The GitHub repository Reyad02/snake-gourd-leaf-disease-prediction contains a labelled image folder "snake-gourd-leaf-disease-prediction" with 3 categories: anthracnose, healthy, yellow. Examples follow, each with its label.

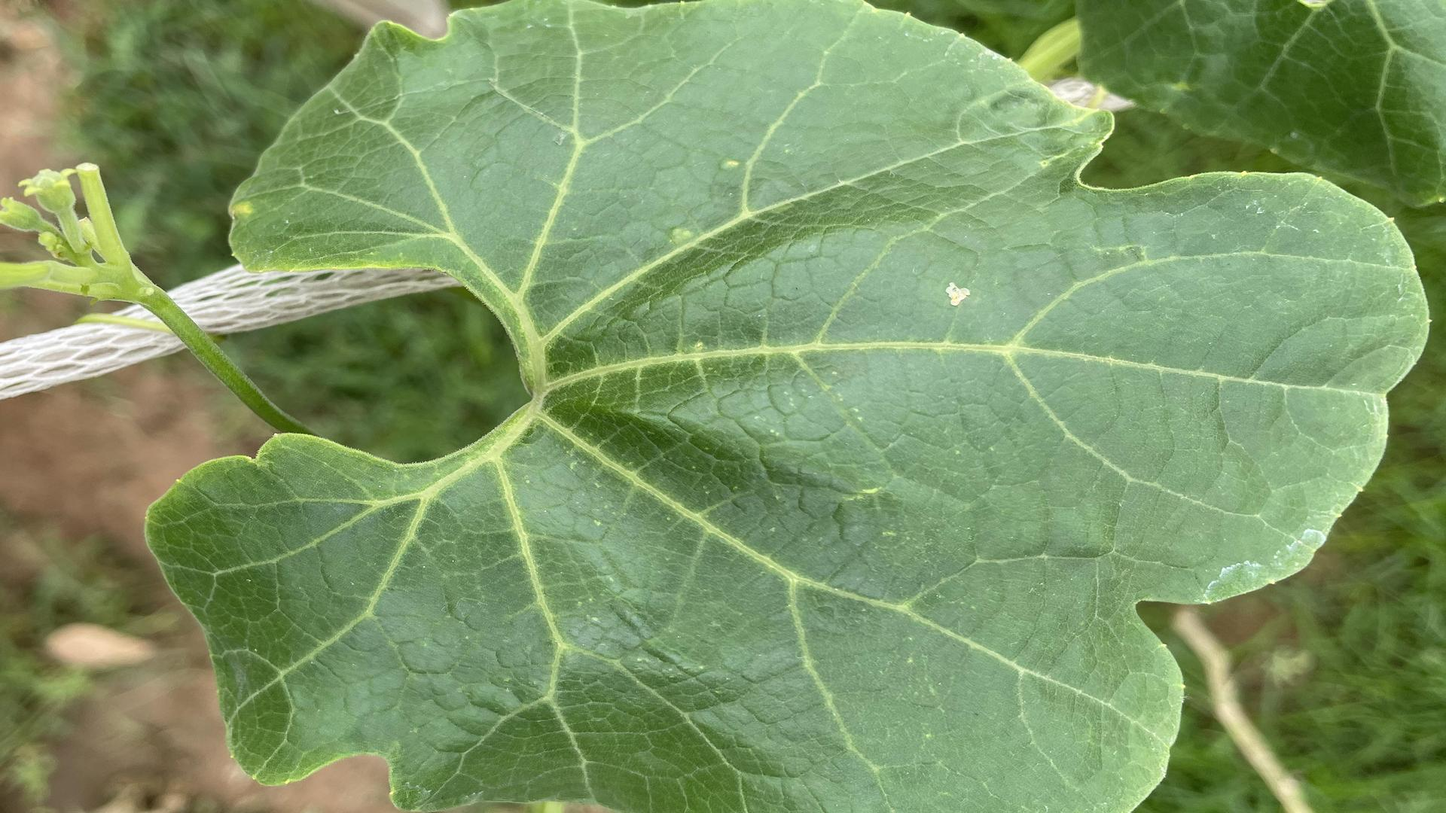
Label: healthy

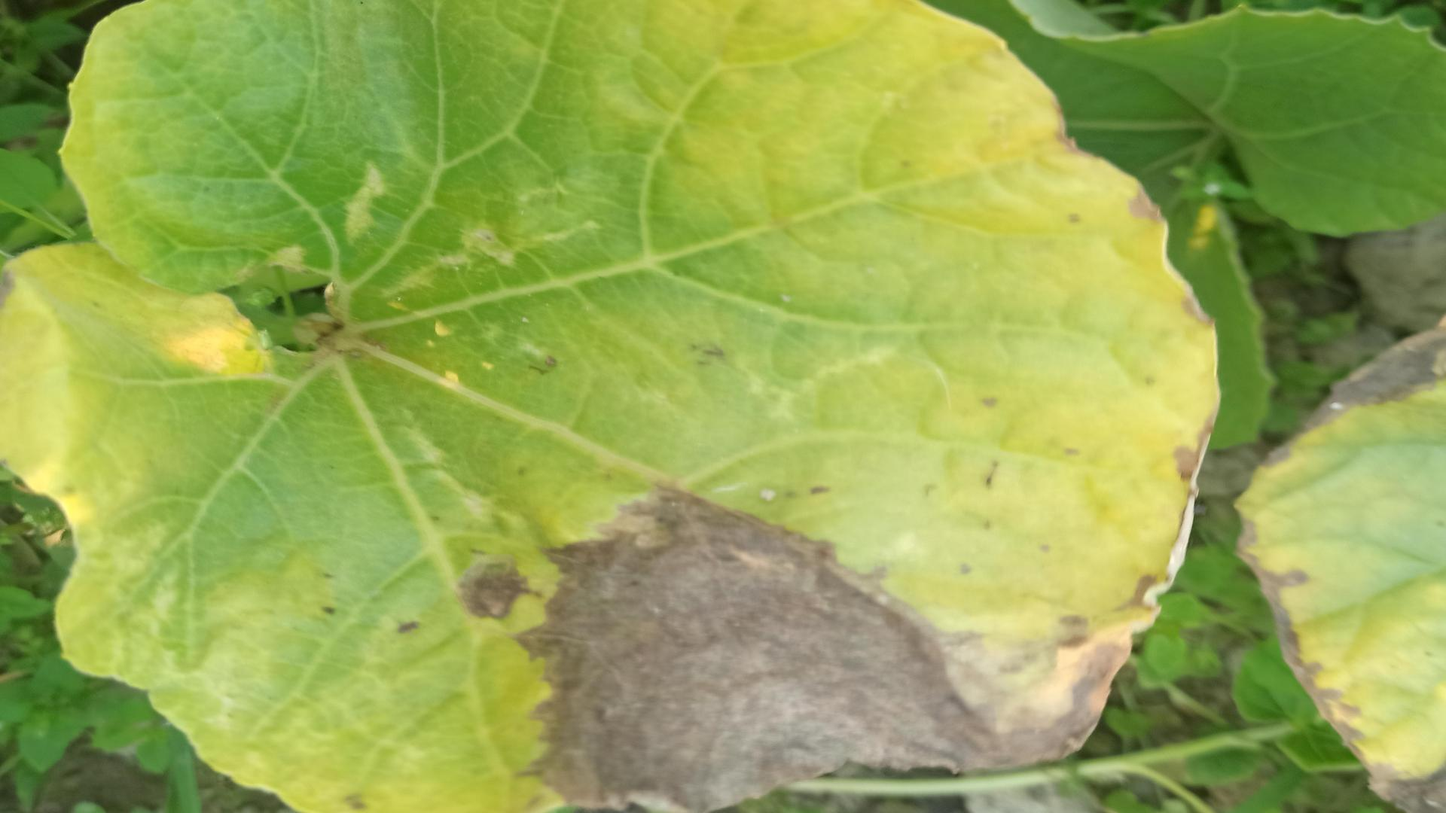
Label: anthracnose

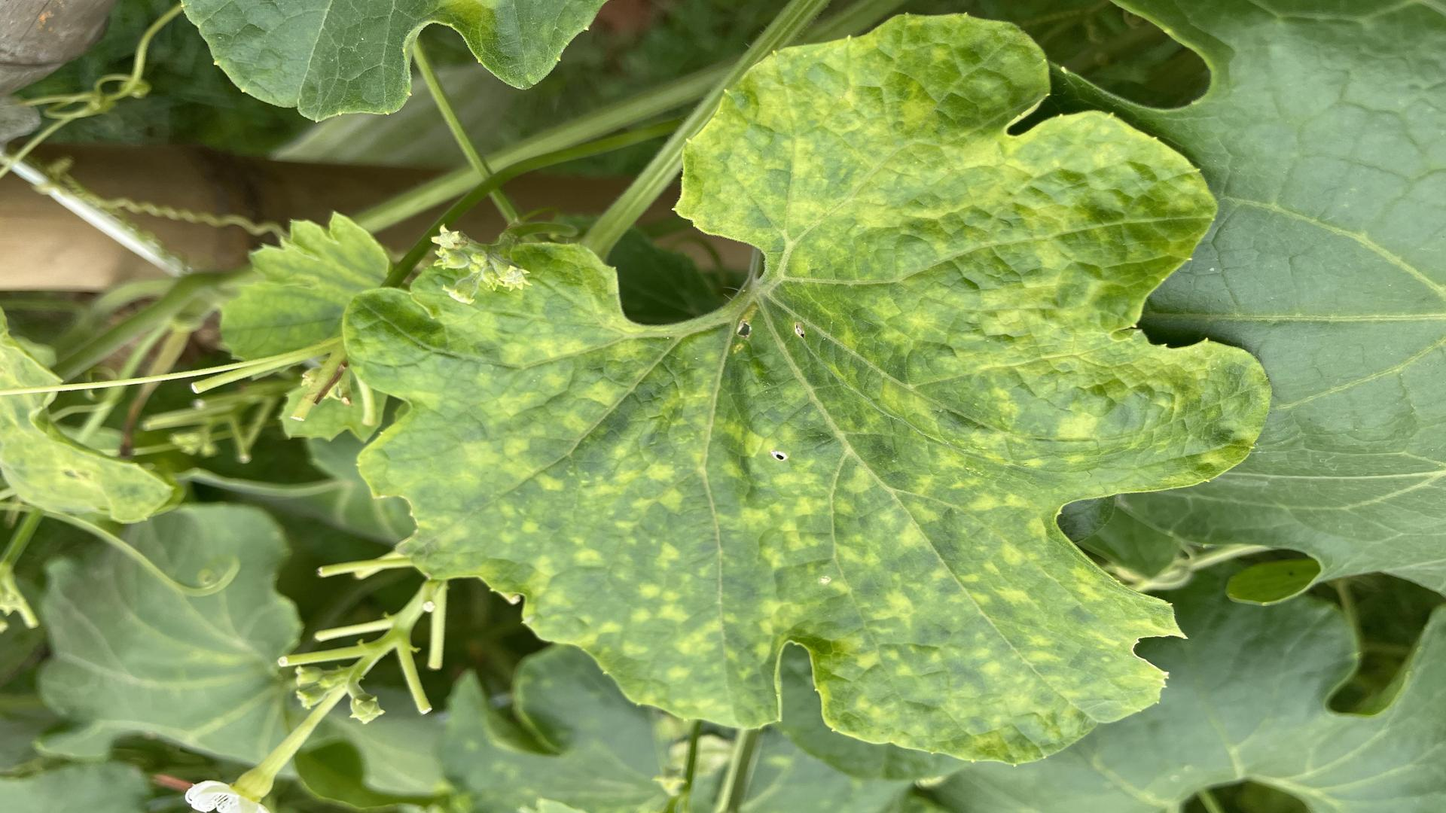
Label: yellow

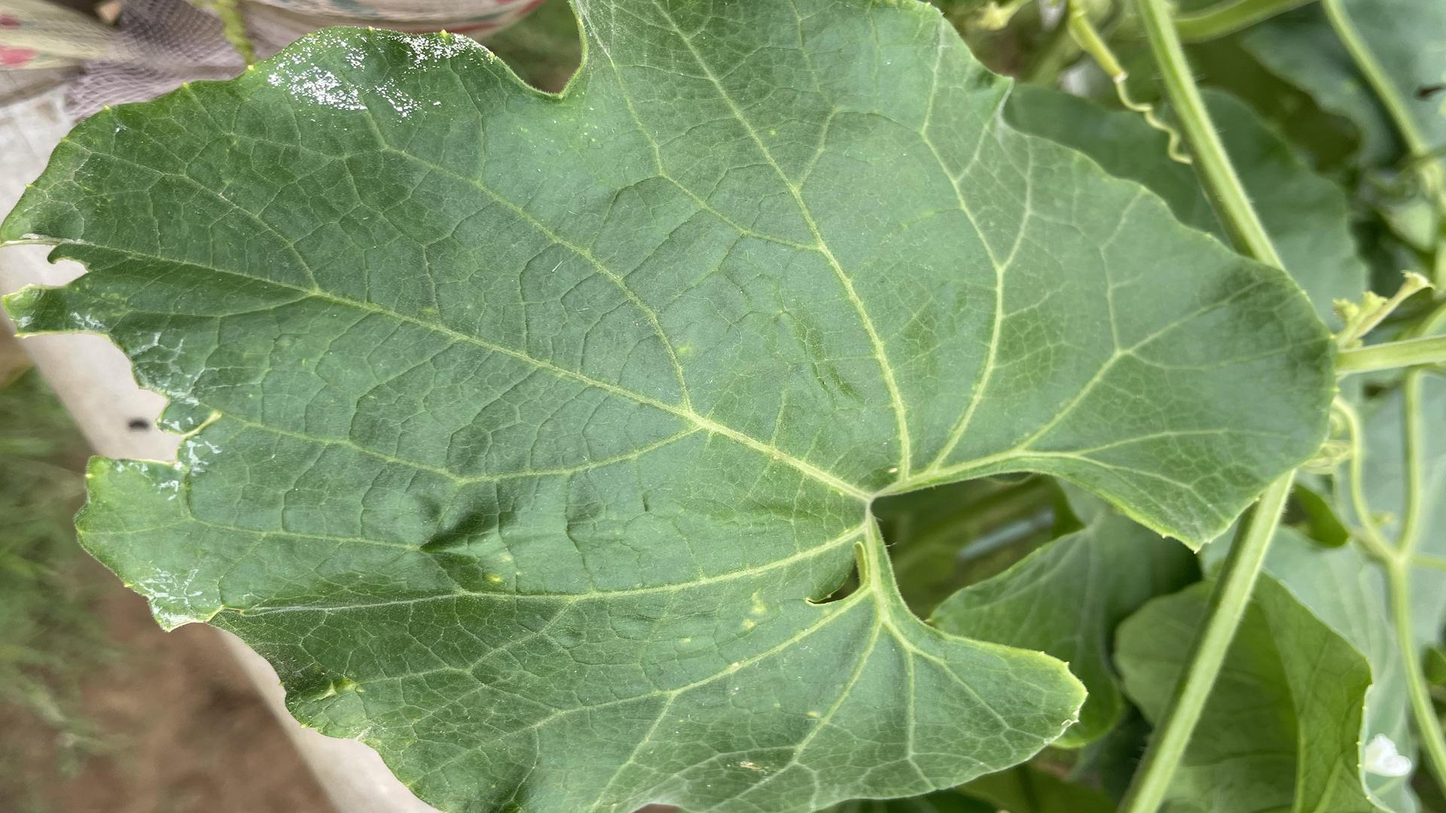
Label: healthy

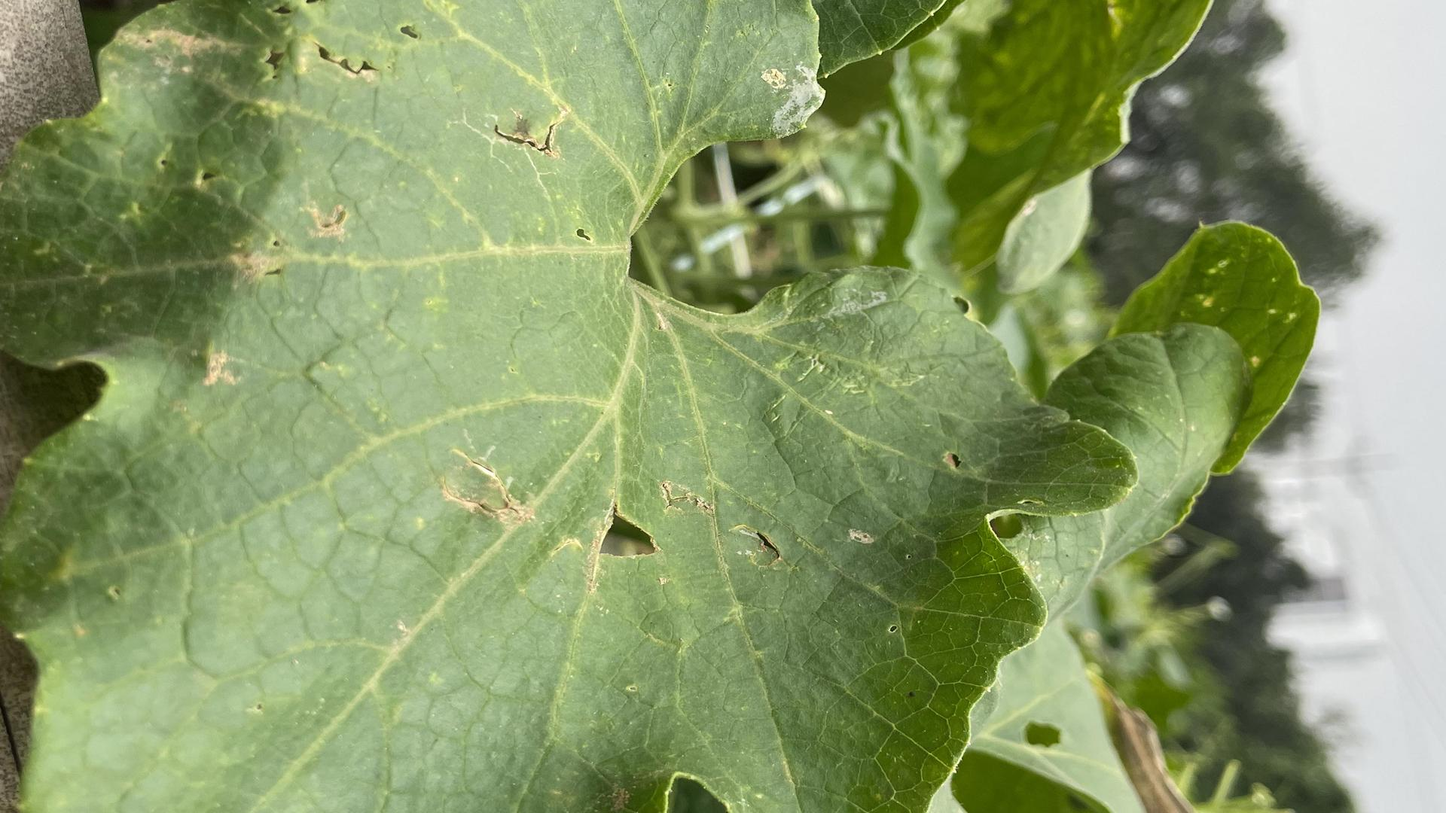
Label: yellow

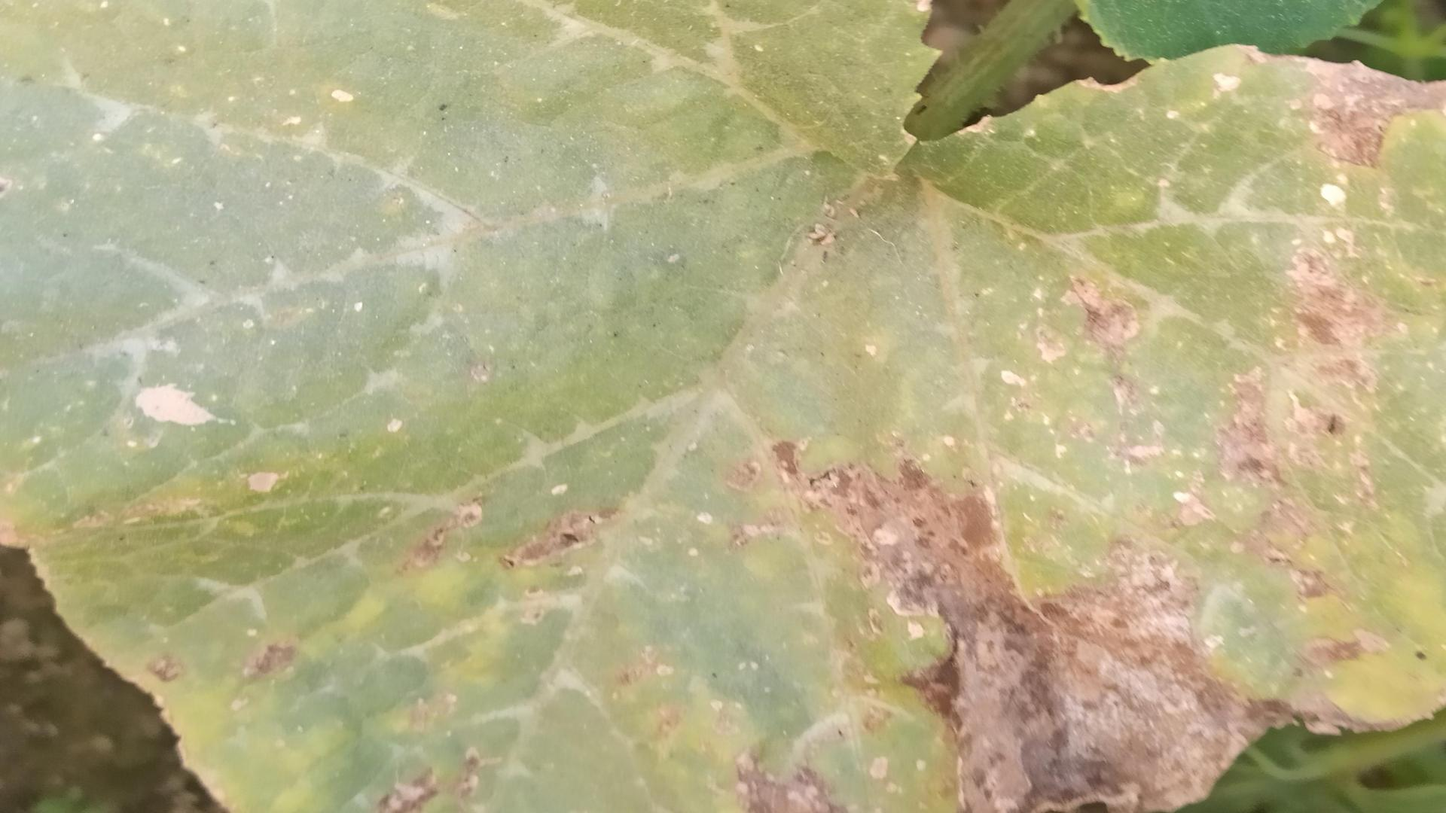
Label: anthracnose
